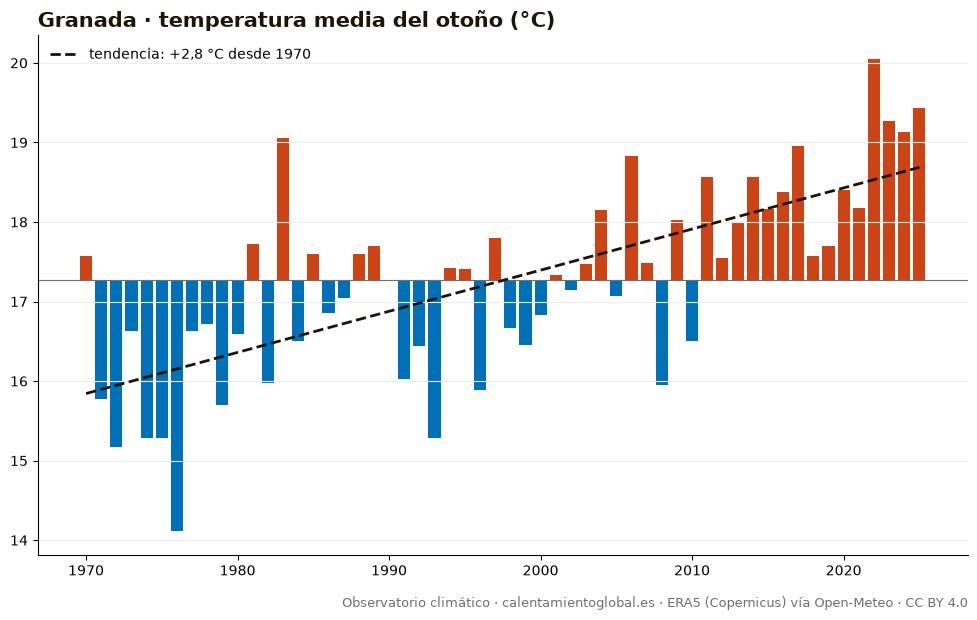

The table this chart was drawn from, first rows:
anio, temperatura_media_C, dias_sobre_normal
1970, 17.57, 57
1971, 15.78, 31
1972, 15.17, 15
1973, 16.63, 36
1974, 15.29, 18
1975, 15.28, 23
1976, 14.11, 6
1977, 16.63, 38
1978, 16.72, 36
1979, 15.7, 25
1980, 16.59, 45
1981, 17.72, 55
1982, 15.97, 23
1983, 19.05, 76
1984, 16.5, 38
1985, 17.6, 50
1986, 16.85, 28
1987, 17.05, 51
1988, 17.6, 50
1989, 17.7, 53
1990, 17.26, 46
1991, 16.02, 29
1992, 16.44, 43
1993, 15.28, 17
1994, 17.42, 47
1995, 17.41, 45
1996, 15.89, 36
1997, 17.8, 56
1998, 16.67, 42
1999, 16.45, 36
2000, 16.83, 44
2001, 17.33, 52
2002, 17.15, 40
2003, 17.47, 51
2004, 18.15, 61
2005, 17.07, 46
2006, 18.83, 74
2007, 17.48, 48
2008, 15.95, 28
2009, 18.03, 56
2010, 16.5, 27
2011, 18.57, 69
2012, 17.55, 52
2013, 17.99, 58
2014, 18.57, 62
2015, 18.16, 60
2016, 18.38, 64
2017, 18.95, 72
2018, 17.57, 52
2019, 17.7, 56
2020, 18.4, 61
2021, 18.17, 61
2022, 20.05, 78
2023, 19.27, 62
2024, 19.13, 75
2025, 19.43, 69
